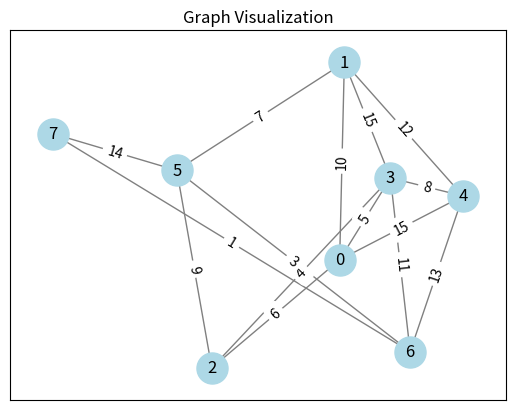

Python code for this plot:
import heapq

def prim(n: int, edges: list[tuple[int, int, int]]) -> tuple[int, list[tuple[int, int, int]]]:
    # Create an adjacency list for the graph
    graph = [[] for _ in range(n)]
    for u, v, weight in edges:
        graph[u].append((v, weight))
        graph[v].append((u, weight))
    
    visited = [False] * n 
    min_heap = [(0, 0, -1)]  # (weight, vertex, parent)
    mst_cost = 0
    mst_edges = [] 
    
    while min_heap:
        weight, vertex, parent = heapq.heappop(min_heap)
        
        if visited[vertex]:
            continue
        visited[vertex] = True
        mst_cost += weight
        
        if parent != -1:
            mst_edges.append((parent, vertex, weight))
        
        for adj_v, next_weight in graph[vertex]:
            if not visited[adj_v]:
                heapq.heappush(min_heap, (next_weight, adj_v, vertex))
    
    if all(visited):
        return mst_cost, mst_edges
    else:
        return float('inf'), []  

import networkx as nx
import matplotlib.pyplot as plt

def visualize_graph(n, edges):
    G = nx.Graph()
    G.add_nodes_from(range(n))    
    for u, v, weight in edges:
        G.add_edge(u, v, weight=weight)
    pos = nx.spring_layout(G, seed=42) 
    nx.draw_networkx_nodes(G, pos, node_size=500, node_color='lightblue')
    nx.draw_networkx_edges(G, pos, width=1, edge_color='gray')
    nx.draw_networkx_labels(G, pos, font_size=12, font_color='black')
    edge_labels = {(u, v): f'{d["weight"]}' for u, v, d in G.edges(data=True)}
    nx.draw_networkx_edge_labels(G, pos, edge_labels=edge_labels, font_size=10)
    plt.title("Graph Visualization")
    plt.show()

n = 8
edges = [
    (0, 1, 10), (0, 2, 6), (0, 3, 5), (0, 4, 15),
    (1, 3, 15), (1, 4, 12), (1, 5, 7), (2, 3, 4),
    (2, 5, 9), (3, 4, 8), (3, 6, 11), (4, 6, 13),
    (5, 6, 3), (5, 7, 14), (6, 7, 1)
]
mst_cost, mst_edges = prim(n, edges)
print("Total cost of MST:", mst_cost)
print("Edges in MST:", mst_edges)

visualize_graph(n, edges)
